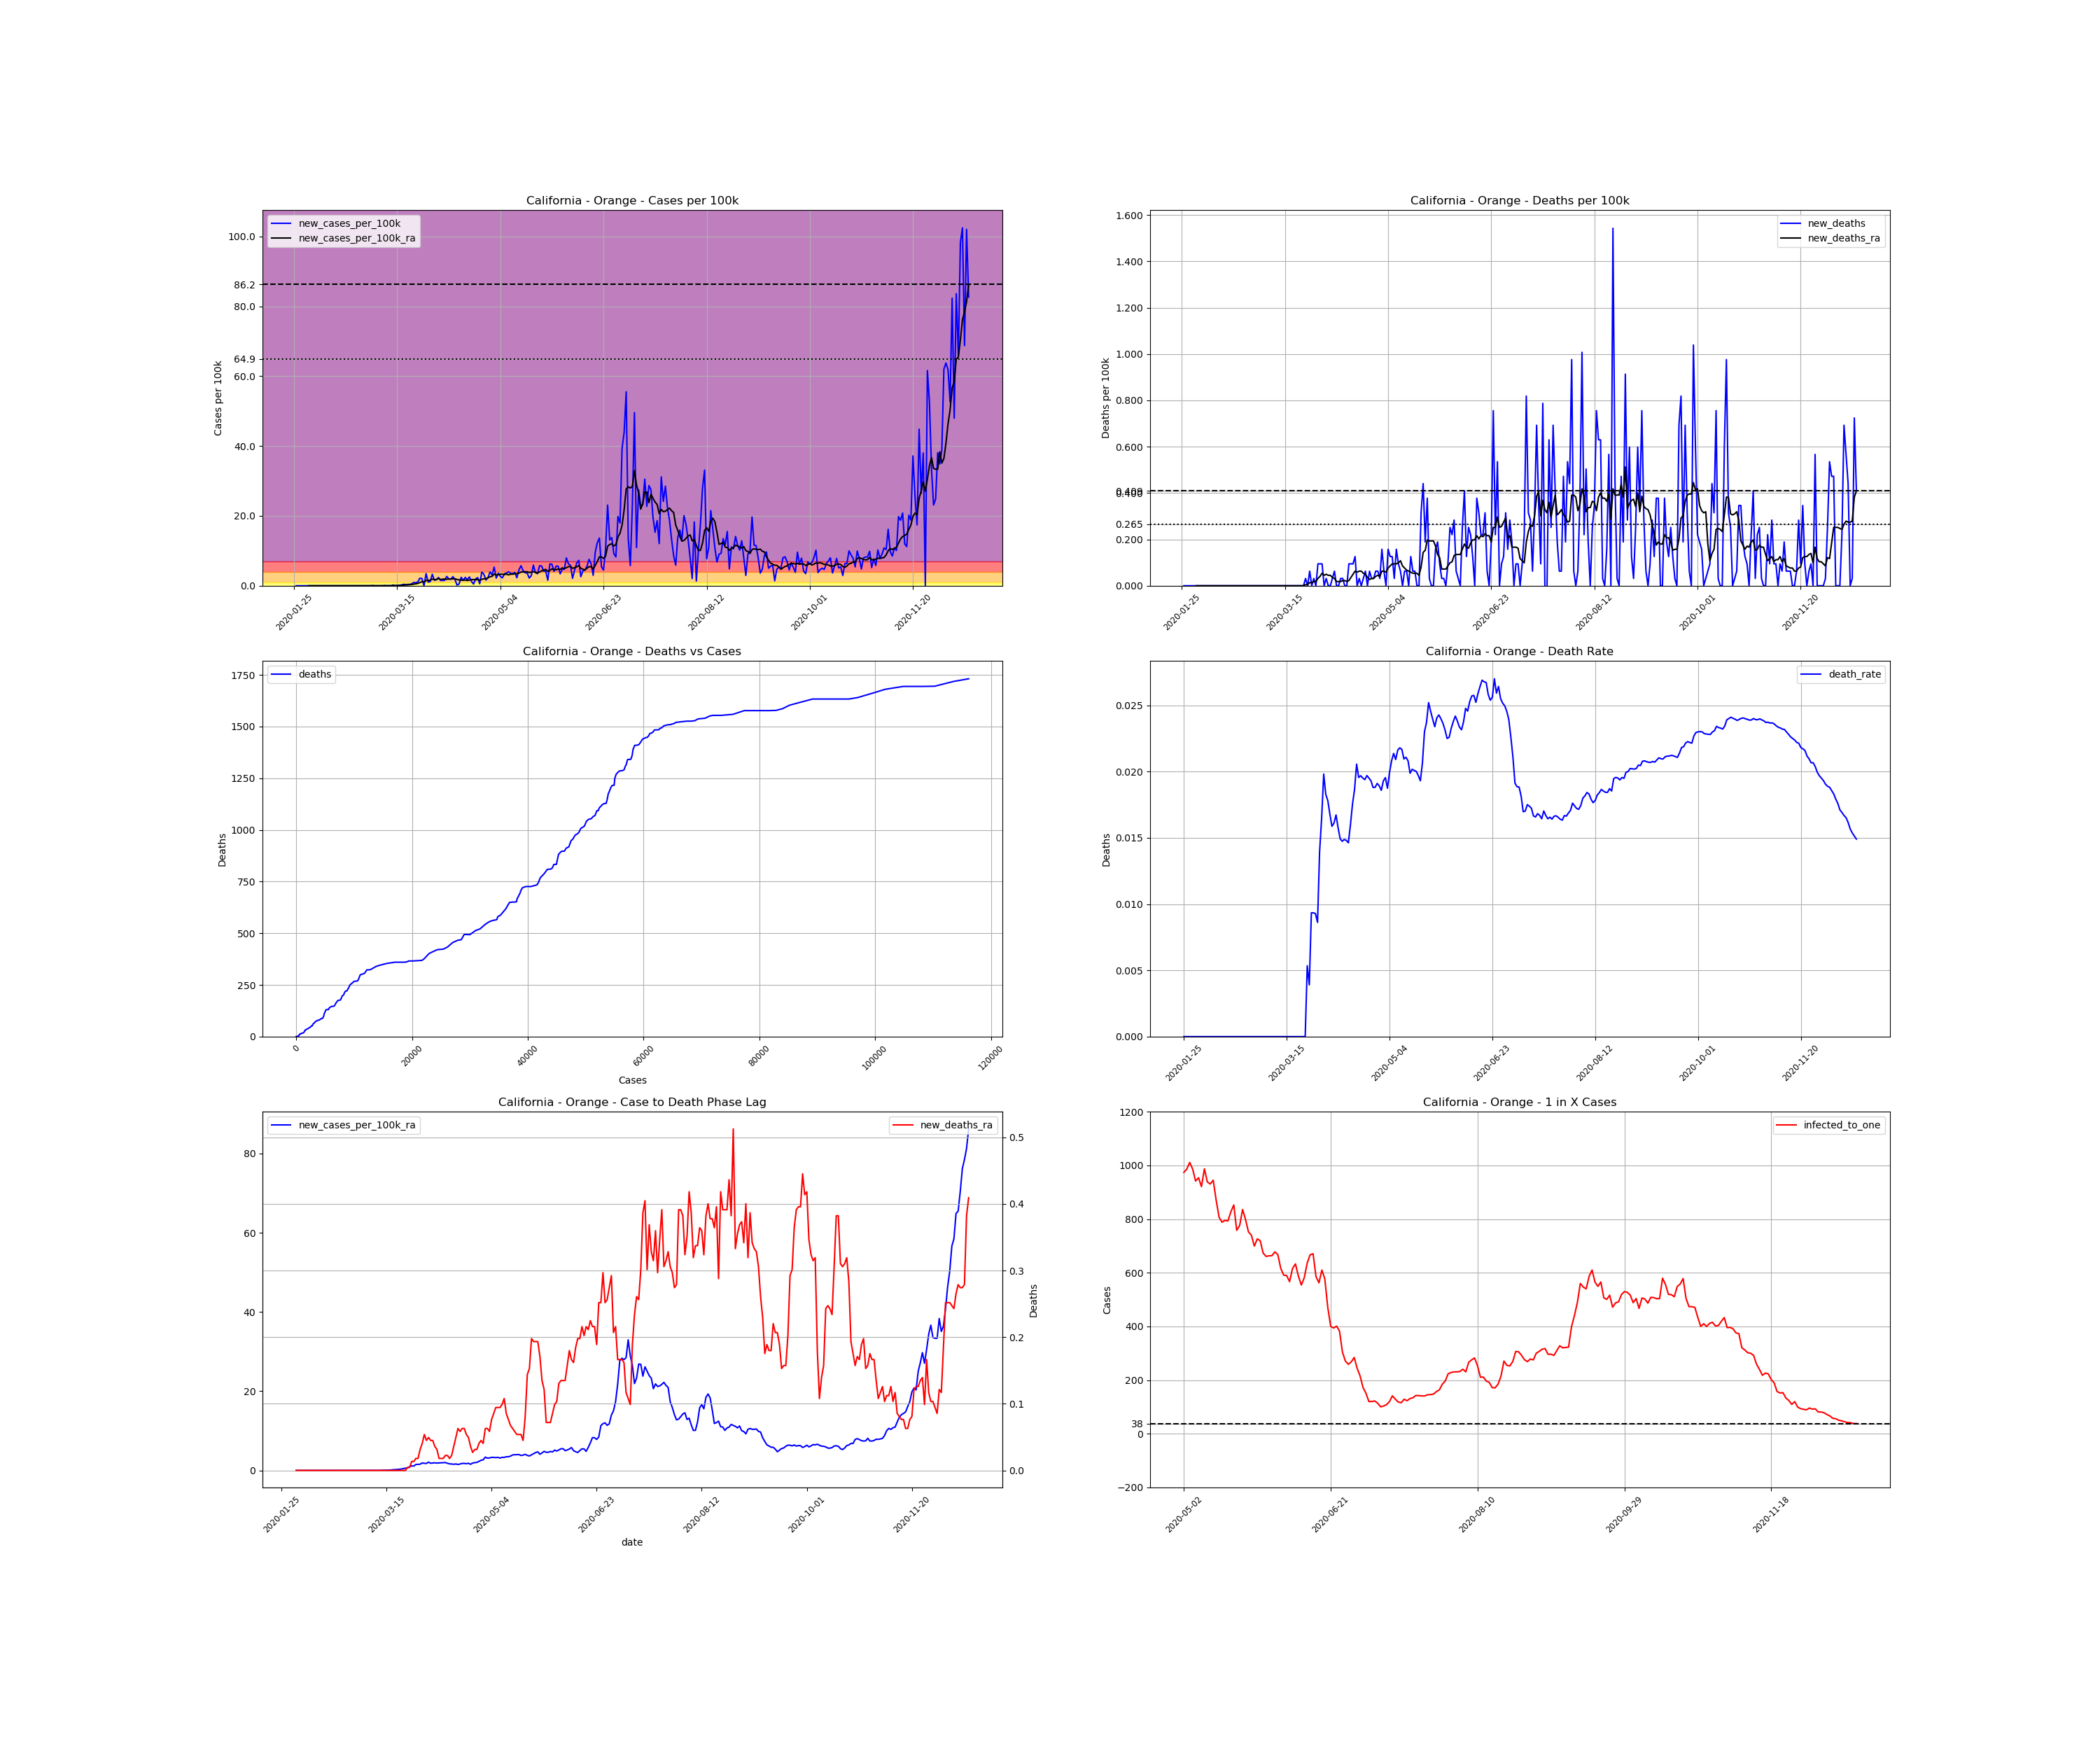

The file beside this chart, header and first rows:
, date, county, state, fips, cases, deaths, COUNTY, STNAME, CTYNAME, POPESTIMATE2019, cases_per_100k, deaths_per_100k, death_rate, new_cases, new_cases_per_100k, new_deaths, new_cases_per_100k_ra, new_deaths_ra, active_cases, infected_to_one
661, 2020-01-25, Orange, California, 6059, 1, 0.0, 59, California, Orange, 3175692, 0.03149, 0.0, 0.0, , , , , , , 
662, 2020-01-26, Orange, California, 6059, 1, 0.0, 59, California, Orange, 3175692, 0.03149, 0.0, 0.0, 0.0, 0.0, 0.0, , , , 
663, 2020-01-27, Orange, California, 6059, 1, 0.0, 59, California, Orange, 3175692, 0.03149, 0.0, 0.0, 0.0, 0.0, 0.0, , , , 
664, 2020-01-28, Orange, California, 6059, 1, 0.0, 59, California, Orange, 3175692, 0.03149, 0.0, 0.0, 0.0, 0.0, 0.0, , , , 
665, 2020-01-29, Orange, California, 6059, 1, 0.0, 59, California, Orange, 3175692, 0.03149, 0.0, 0.0, 0.0, 0.0, 0.0, , , , 
666, 2020-01-30, Orange, California, 6059, 1, 0.0, 59, California, Orange, 3175692, 0.03149, 0.0, 0.0, 0.0, 0.0, 0.0, , , , 
667, 2020-01-31, Orange, California, 6059, 1, 0.0, 59, California, Orange, 3175692, 0.03149, 0.0, 0.0, 0.0, 0.0, 0.0, , , , 
668, 2020-02-01, Orange, California, 6059, 1, 0.0, 59, California, Orange, 3175692, 0.03149, 0.0, 0.0, 0.0, 0.0, 0.0, 0.0, 0.0, , 
669, 2020-02-02, Orange, California, 6059, 1, 0.0, 59, California, Orange, 3175692, 0.03149, 0.0, 0.0, 0.0, 0.0, 0.0, 0.0, 0.0, 0.0, inf
670, 2020-02-03, Orange, California, 6059, 1, 0.0, 59, California, Orange, 3175692, 0.03149, 0.0, 0.0, 0.0, 0.0, 0.0, 0.0, 0.0, 0.0, inf
671, 2020-02-04, Orange, California, 6059, 1, 0.0, 59, California, Orange, 3175692, 0.03149, 0.0, 0.0, 0.0, 0.0, 0.0, 0.0, 0.0, 0.0, inf
672, 2020-02-05, Orange, California, 6059, 1, 0.0, 59, California, Orange, 3175692, 0.03149, 0.0, 0.0, 0.0, 0.0, 0.0, 0.0, 0.0, 0.0, inf
673, 2020-02-06, Orange, California, 6059, 1, 0.0, 59, California, Orange, 3175692, 0.03149, 0.0, 0.0, 0.0, 0.0, 0.0, 0.0, 0.0, 0.0, inf
674, 2020-02-07, Orange, California, 6059, 1, 0.0, 59, California, Orange, 3175692, 0.03149, 0.0, 0.0, 0.0, 0.0, 0.0, 0.0, 0.0, 0.0, inf
675, 2020-02-08, Orange, California, 6059, 1, 0.0, 59, California, Orange, 3175692, 0.03149, 0.0, 0.0, 0.0, 0.0, 0.0, 0.0, 0.0, 0.0, inf
676, 2020-02-09, Orange, California, 6059, 1, 0.0, 59, California, Orange, 3175692, 0.03149, 0.0, 0.0, 0.0, 0.0, 0.0, 0.0, 0.0, 0.0, inf
677, 2020-02-10, Orange, California, 6059, 1, 0.0, 59, California, Orange, 3175692, 0.03149, 0.0, 0.0, 0.0, 0.0, 0.0, 0.0, 0.0, 0.0, inf
678, 2020-02-11, Orange, California, 6059, 1, 0.0, 59, California, Orange, 3175692, 0.03149, 0.0, 0.0, 0.0, 0.0, 0.0, 0.0, 0.0, 0.0, inf
679, 2020-02-12, Orange, California, 6059, 1, 0.0, 59, California, Orange, 3175692, 0.03149, 0.0, 0.0, 0.0, 0.0, 0.0, 0.0, 0.0, 0.0, inf
680, 2020-02-13, Orange, California, 6059, 1, 0.0, 59, California, Orange, 3175692, 0.03149, 0.0, 0.0, 0.0, 0.0, 0.0, 0.0, 0.0, 0.0, inf
681, 2020-02-14, Orange, California, 6059, 1, 0.0, 59, California, Orange, 3175692, 0.03149, 0.0, 0.0, 0.0, 0.0, 0.0, 0.0, 0.0, 0.0, inf
682, 2020-02-15, Orange, California, 6059, 1, 0.0, 59, California, Orange, 3175692, 0.03149, 0.0, 0.0, 0.0, 0.0, 0.0, 0.0, 0.0, 0.0, inf
683, 2020-02-16, Orange, California, 6059, 1, 0.0, 59, California, Orange, 3175692, 0.03149, 0.0, 0.0, 0.0, 0.0, 0.0, 0.0, 0.0, 0.0, inf
684, 2020-02-17, Orange, California, 6059, 1, 0.0, 59, California, Orange, 3175692, 0.03149, 0.0, 0.0, 0.0, 0.0, 0.0, 0.0, 0.0, 0.0, inf
685, 2020-02-18, Orange, California, 6059, 1, 0.0, 59, California, Orange, 3175692, 0.03149, 0.0, 0.0, 0.0, 0.0, 0.0, 0.0, 0.0, 0.0, inf
686, 2020-02-19, Orange, California, 6059, 1, 0.0, 59, California, Orange, 3175692, 0.03149, 0.0, 0.0, 0.0, 0.0, 0.0, 0.0, 0.0, 0.0, inf
687, 2020-02-20, Orange, California, 6059, 1, 0.0, 59, California, Orange, 3175692, 0.03149, 0.0, 0.0, 0.0, 0.0, 0.0, 0.0, 0.0, 0.0, inf
688, 2020-02-21, Orange, California, 6059, 1, 0.0, 59, California, Orange, 3175692, 0.03149, 0.0, 0.0, 0.0, 0.0, 0.0, 0.0, 0.0, 0.0, inf
689, 2020-02-22, Orange, California, 6059, 1, 0.0, 59, California, Orange, 3175692, 0.03149, 0.0, 0.0, 0.0, 0.0, 0.0, 0.0, 0.0, 0.0, inf
690, 2020-02-23, Orange, California, 6059, 1, 0.0, 59, California, Orange, 3175692, 0.03149, 0.0, 0.0, 0.0, 0.0, 0.0, 0.0, 0.0, 0.0, inf
691, 2020-02-24, Orange, California, 6059, 1, 0.0, 59, California, Orange, 3175692, 0.03149, 0.0, 0.0, 0.0, 0.0, 0.0, 0.0, 0.0, 0.0, inf
692, 2020-02-25, Orange, California, 6059, 1, 0.0, 59, California, Orange, 3175692, 0.03149, 0.0, 0.0, 0.0, 0.0, 0.0, 0.0, 0.0, 0.0, inf
693, 2020-02-26, Orange, California, 6059, 1, 0.0, 59, California, Orange, 3175692, 0.03149, 0.0, 0.0, 0.0, 0.0, 0.0, 0.0, 0.0, 0.0, inf
694, 2020-02-27, Orange, California, 6059, 1, 0.0, 59, California, Orange, 3175692, 0.03149, 0.0, 0.0, 0.0, 0.0, 0.0, 0.0, 0.0, 0.0, inf
695, 2020-02-28, Orange, California, 6059, 1, 0.0, 59, California, Orange, 3175692, 0.03149, 0.0, 0.0, 0.0, 0.0, 0.0, 0.0, 0.0, 0.0, inf
696, 2020-02-29, Orange, California, 6059, 1, 0.0, 59, California, Orange, 3175692, 0.03149, 0.0, 0.0, 0.0, 0.0, 0.0, 0.0, 0.0, 0.0, inf
697, 2020-03-01, Orange, California, 6059, 1, 0.0, 59, California, Orange, 3175692, 0.03149, 0.0, 0.0, 0.0, 0.0, 0.0, 0.0, 0.0, 0.0, inf
698, 2020-03-02, Orange, California, 6059, 1, 0.0, 59, California, Orange, 3175692, 0.03149, 0.0, 0.0, 0.0, 0.0, 0.0, 0.0, 0.0, 0.0, inf
699, 2020-03-03, Orange, California, 6059, 3, 0.0, 59, California, Orange, 3175692, 0.09447, 0.0, 0.0, 2.0, 0.06298, 0.0, 0.008997, 0.0, 2.0, 396961
700, 2020-03-04, Orange, California, 6059, 3, 0.0, 59, California, Orange, 3175692, 0.09447, 0.0, 0.0, 0.0, 0.0, 0.0, 0.008997, 0.0, 2.0, 396961
701, 2020-03-05, Orange, California, 6059, 3, 0.0, 59, California, Orange, 3175692, 0.09447, 0.0, 0.0, 0.0, 0.0, 0.0, 0.008997, 0.0, 2.0, 396961
702, 2020-03-06, Orange, California, 6059, 3, 0.0, 59, California, Orange, 3175692, 0.09447, 0.0, 0.0, 0.0, 0.0, 0.0, 0.008997, 0.0, 2.0, 396961
703, 2020-03-07, Orange, California, 6059, 3, 0.0, 59, California, Orange, 3175692, 0.09447, 0.0, 0.0, 0.0, 0.0, 0.0, 0.008997, 0.0, 2.0, 396961
704, 2020-03-08, Orange, California, 6059, 3, 0.0, 59, California, Orange, 3175692, 0.09447, 0.0, 0.0, 0.0, 0.0, 0.0, 0.008997, 0.0, 2.0, 396961
705, 2020-03-09, Orange, California, 6059, 5, 0.0, 59, California, Orange, 3175692, 0.1574, 0.0, 0.0, 2.0, 0.06298, 0.0, 0.01799, 0.0, 4.0, 198481
706, 2020-03-10, Orange, California, 6059, 5, 0.0, 59, California, Orange, 3175692, 0.1574, 0.0, 0.0, 0.0, 0.0, 0.0, 0.008997, 0.0, 4.0, 198481
707, 2020-03-11, Orange, California, 6059, 6, 0.0, 59, California, Orange, 3175692, 0.1889, 0.0, 0.0, 1.0, 0.03149, 0.0, 0.0135, 0.0, 3.0, 264641
708, 2020-03-12, Orange, California, 6059, 6, 0.0, 59, California, Orange, 3175692, 0.1889, 0.0, 0.0, 0.0, 0.0, 0.0, 0.0135, 0.0, 3.0, 264641
709, 2020-03-13, Orange, California, 6059, 13, 0.0, 59, California, Orange, 3175692, 0.4094, 0.0, 0.0, 7.0, 0.2204, 0.0, 0.04498, 0.0, 10.0, 79392
710, 2020-03-14, Orange, California, 6059, 14, 0.0, 59, California, Orange, 3175692, 0.4408, 0.0, 0.0, 1.0, 0.03149, 0.0, 0.04948, 0.0, 11.0, 72175
711, 2020-03-15, Orange, California, 6059, 17, 0.0, 59, California, Orange, 3175692, 0.5353, 0.0, 0.0, 3.0, 0.09447, 0.0, 0.06298, 0.0, 14.0, 56709
712, 2020-03-16, Orange, California, 6059, 22, 0.0, 59, California, Orange, 3175692, 0.6928, 0.0, 0.0, 5.0, 0.1574, 0.0, 0.07647, 0.0, 19.0, 41785
713, 2020-03-17, Orange, California, 6059, 29, 0.0, 59, California, Orange, 3175692, 0.9132, 0.0, 0.0, 7.0, 0.2204, 0.0, 0.108, 0.0, 24.0, 33080
714, 2020-03-18, Orange, California, 6059, 42, 0.0, 59, California, Orange, 3175692, 1.323, 0.0, 0.0, 13.0, 0.4094, 0.0, 0.1619, 0.0, 37.0, 21457
715, 2020-03-19, Orange, California, 6059, 53, 0.0, 59, California, Orange, 3175692, 1.669, 0.0, 0.0, 11.0, 0.3464, 0.0, 0.2114, 0.0, 47.0, 16892
716, 2020-03-20, Orange, California, 6059, 65, 0.0, 59, California, Orange, 3175692, 2.047, 0.0, 0.0, 12.0, 0.3779, 0.0, 0.2339, 0.0, 59.0, 13456
717, 2020-03-21, Orange, California, 6059, 78, 0.0, 59, California, Orange, 3175692, 2.456, 0.0, 0.0, 13.0, 0.4094, 0.0, 0.2879, 0.0, 65.0, 12214
718, 2020-03-22, Orange, California, 6059, 95, 0.0, 59, California, Orange, 3175692, 2.991, 0.0, 0.0, 17.0, 0.5353, 0.0, 0.3509, 0.0, 81.0, 9802
719, 2020-03-23, Orange, California, 6059, 125, 0.0, 59, California, Orange, 3175692, 3.936, 0.0, 0.0, 30.0, 0.9447, 0.0, 0.4633, 0.0, 108.0, 7351
720, 2020-03-24, Orange, California, 6059, 152, 0.0, 59, California, Orange, 3175692, 4.786, 0.0, 0.0, 27.0, 0.8502, 0.0, 0.5533, 0.0, 130.0, 6107
... 268 more rows
